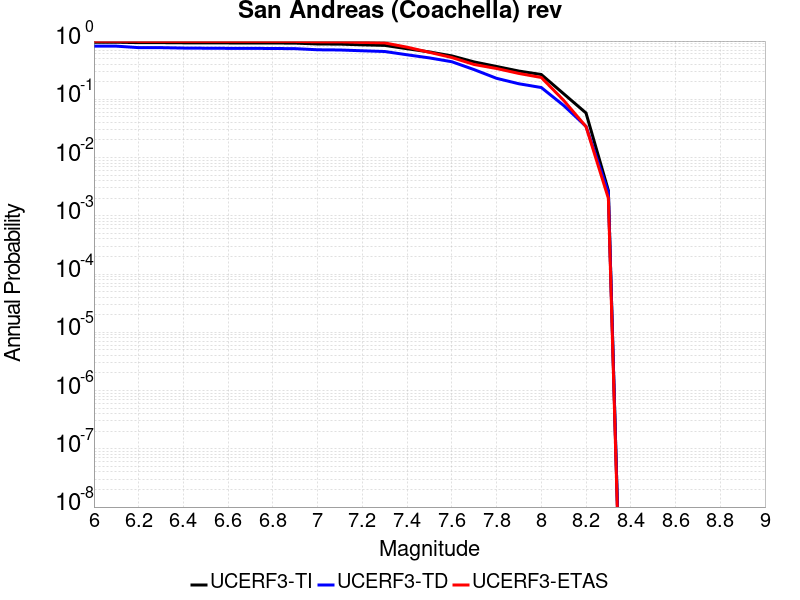

The table this chart was drawn from, first rows:
Magnitude, UCERF3-TI Prob, UCERF3-TD Prob, UCERF3-ETAS Prob
6.0, 0.9555, 0.8178, 0.993
6.1, 0.9555, 0.8178, 0.993
6.2, 0.9394, 0.7712, 0.99
6.3, 0.939, 0.7707, 0.99
6.4, 0.9329, 0.7582, 0.988
6.5, 0.9306, 0.7538, 0.988
6.6, 0.9286, 0.7504, 0.988
6.7, 0.9274, 0.7484, 0.988
6.8, 0.9259, 0.7461, 0.987
6.9, 0.922, 0.7406, 0.986
7.0, 0.8912, 0.7087, 0.971
7.1, 0.8859, 0.7028, 0.969
7.2, 0.861, 0.681, 0.949
7.3, 0.8424, 0.6619, 0.929
7.4, 0.7388, 0.5813, 0.785
7.5, 0.6504, 0.5138, 0.641
7.6, 0.5566, 0.4418, 0.522
7.7, 0.4382, 0.3232, 0.396
7.8, 0.3663, 0.2293, 0.338
7.9, 0.3054, 0.1848, 0.278
8.0, 0.2667, 0.1594, 0.237
8.1, 0.1246, 0.07847, 0.096
8.2, 0.05825, 0.03433, 0.034
8.3, 0.002716, 0.002539, 0.002
